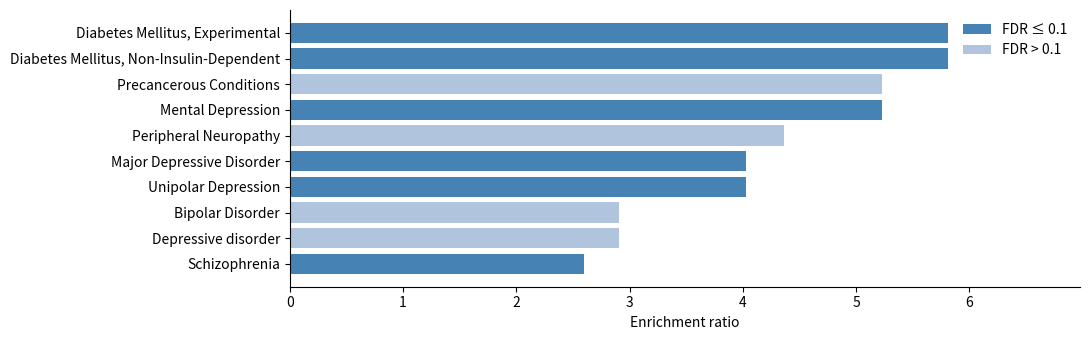

This figure's Python source: (Note: this script raises an exception after producing the figure.)
'''Gene enrichment analysis - disease analysis'''
import matplotlib.pyplot as plt

# data
diseases = ['Diabetes Mellitus, Non-Insulin-Dependent', 'Schizophrenia', 'Mental Depression', 'Unipolar Depression', 'Major Depressive Disorder', 'Diabetes Mellitus, Experimental', 'Depressive disorder', 'Bipolar Disorder', 'Peripheral Neuropathy', 'Precancerous Conditions']
enrichment_ratios = [5.8140, 2.5977, 5.2326, 4.0250, 4.0250, 5.8140, 2.9070, 2.9070, 4.3605, 5.2326]
fdrs = [0.024805, 0.024805, 0.024805, 0.092839, 0.092839, 0.098644, 0.21006, 0.21006, 0.25765, 0.33617]
# Sort by Enrichment ratio from large to small
sorted_indices = sorted(range(len(enrichment_ratios)), key=lambda k: enrichment_ratios[k], reverse=False)
diseases = [diseases[i] for i in sorted_indices]
enrichment_ratios = [enrichment_ratios[i] for i in sorted_indices]
fdrs = [fdrs[i] for i in sorted_indices]

# plot
fig, ax = plt.subplots(figsize=(11, 3.5))
colors = ['steelblue' if fdr <= 0.1 else 'lightsteelblue' for fdr in fdrs]
bar_plot = ax.barh(diseases, enrichment_ratios, color=colors)

# Set horizontal and vertical axis labels
ax.set_xlabel('Enrichment ratio')

# Set the horizontal axis scale range
ax.set_xlim([0, max(enrichment_ratios) * 1.2])

# Remove top and right borders
ax.spines['top'].set_visible(False)
ax.spines['right'].set_visible(False)

legend_elements = [bar_plot[0], bar_plot[1]]
legend_labels = ['FDR ≤ 0.1', 'FDR > 0.1']
legend = ax.legend(legend_elements, legend_labels, loc='upper right')

# Adjust the position and size of the legend
legend.get_frame().set_edgecolor('white')
plt.setp(legend.get_texts(), color='black')
plt.setp(legend.get_title(), color='black')

plt.tight_layout()
plt.savefig('figures/diseaseEnrichment_alpha.png', dpi=300)
plt.show()
